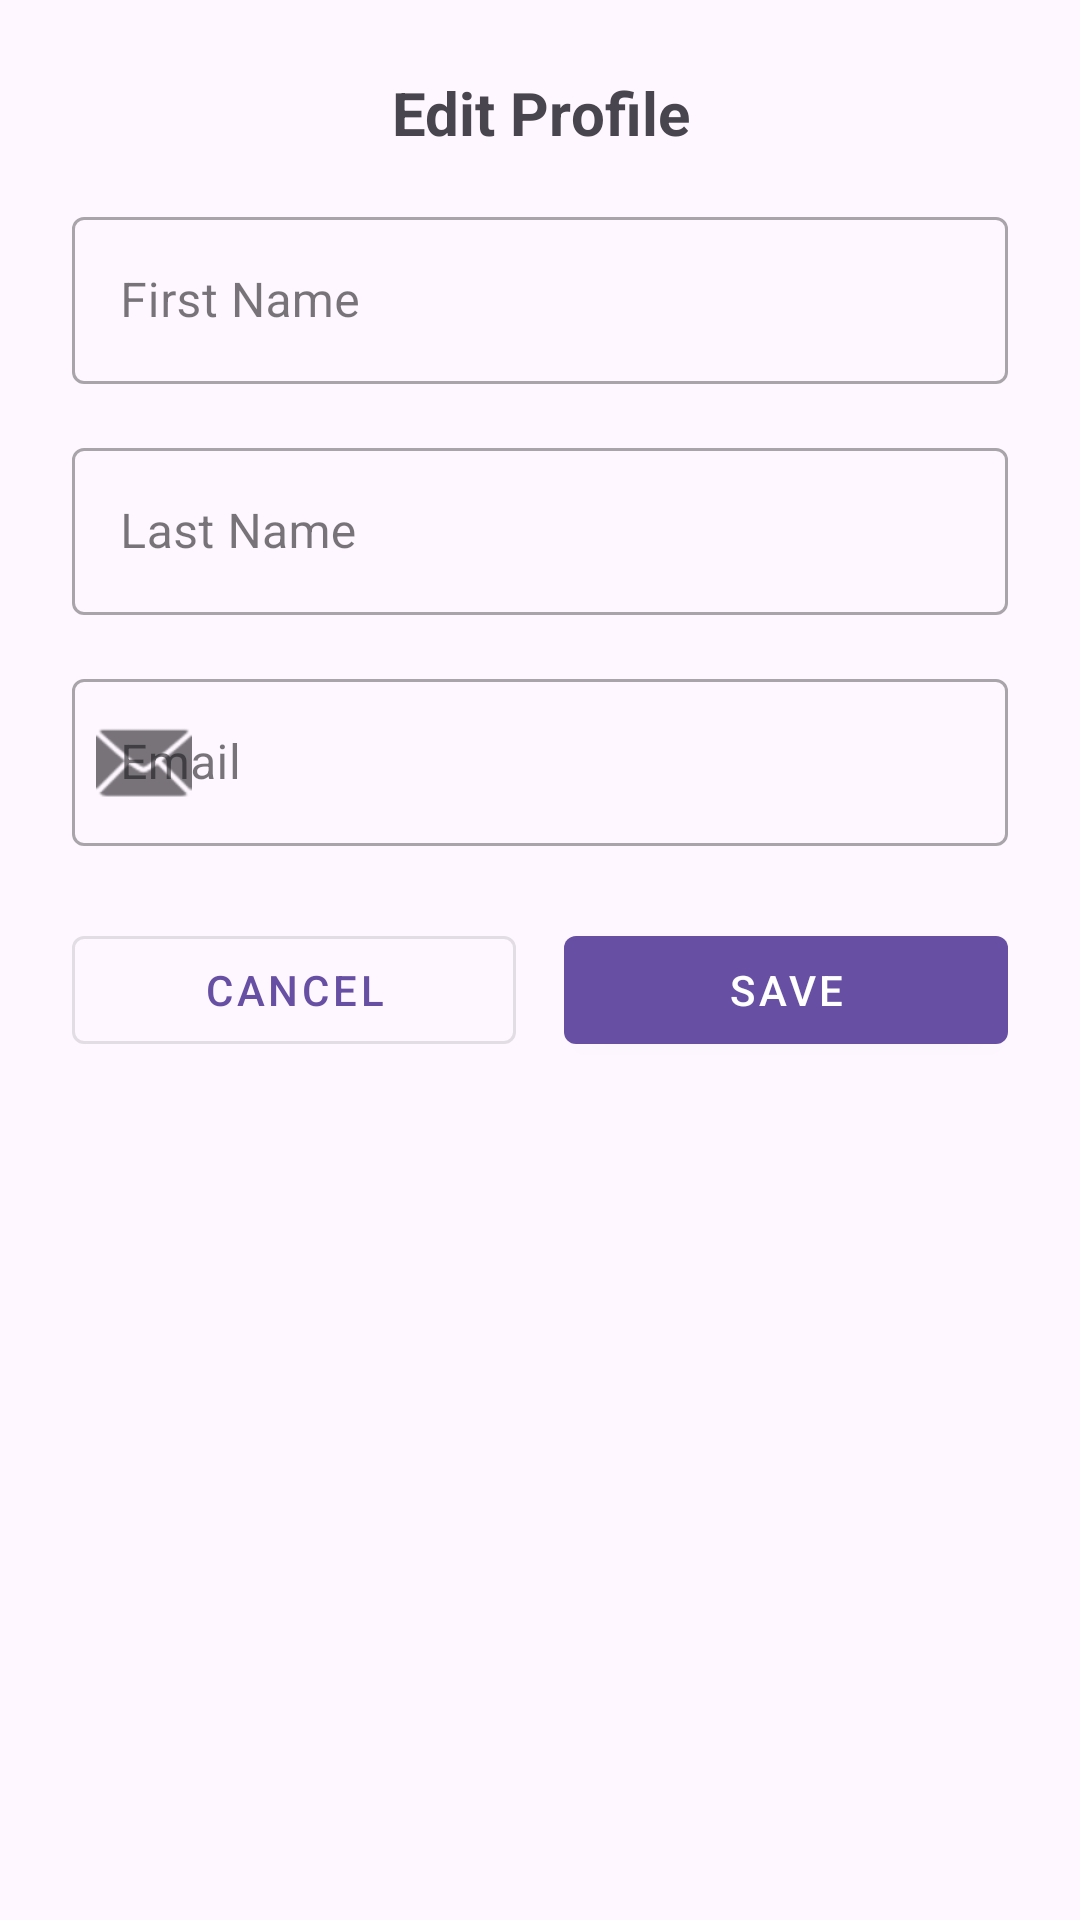

Produce the Android XML layout that renders to this screen, including the resource entries it uses.
<!-- AndroidManifest.xml: application theme Theme.HelpHub -->
<!-- res/layout/dialog_edit_profile.xml -->
<?xml version="1.0" encoding="utf-8"?>
<LinearLayout xmlns:android="http://schemas.android.com/apk/res/android"
    xmlns:app="http://schemas.android.com/apk/res-auto"
    android:layout_width="match_parent"
    android:layout_height="wrap_content"
    android:orientation="vertical"
    android:padding="24dp">

    <TextView
        android:layout_width="match_parent"
        android:layout_height="wrap_content"
        android:text="Edit Profile"
        android:textSize="20sp"
        android:textStyle="bold"
        android:gravity="center"
        android:layout_marginBottom="16dp"/>

    <com.google.android.material.textfield.TextInputLayout
        android:id="@+id/firstNameLayout"
        android:layout_width="match_parent"
        android:layout_height="wrap_content"
        android:hint="First Name"
        style="@style/Widget.MaterialComponents.TextInputLayout.OutlinedBox">

        <com.google.android.material.textfield.TextInputEditText
            android:id="@+id/firstNameInput"
            android:layout_width="match_parent"
            android:layout_height="wrap_content"/>

    </com.google.android.material.textfield.TextInputLayout>

    <com.google.android.material.textfield.TextInputLayout
        android:id="@+id/lastNameLayout"
        android:layout_width="match_parent"
        android:layout_height="wrap_content"
        android:layout_marginTop="16dp"
        android:hint="Last Name"
        style="@style/Widget.MaterialComponents.TextInputLayout.OutlinedBox">

        <com.google.android.material.textfield.TextInputEditText
            android:id="@+id/lastNameInput"
            android:layout_width="match_parent"
            android:layout_height="wrap_content"/>

    </com.google.android.material.textfield.TextInputLayout>

    <com.google.android.material.textfield.TextInputLayout
        android:id="@+id/emailLayout"
        android:layout_width="match_parent"
        android:layout_height="wrap_content"
        android:layout_marginTop="16dp"
        android:hint="Email"
        app:startIconDrawable="@android:drawable/ic_dialog_email"
        style="@style/Widget.MaterialComponents.TextInputLayout.OutlinedBox">

        <com.google.android.material.textfield.TextInputEditText
            android:id="@+id/emailInput"
            android:layout_width="match_parent"
            android:layout_height="wrap_content"
            android:inputType="textEmailAddress"/>

    </com.google.android.material.textfield.TextInputLayout>

    <LinearLayout
        android:layout_width="match_parent"
        android:layout_height="wrap_content"
        android:orientation="horizontal"
        android:layout_marginTop="24dp">

        <com.google.android.material.button.MaterialButton
            android:id="@+id/cancelButton"
            android:layout_width="0dp"
            android:layout_height="wrap_content"
            android:layout_weight="1"
            android:layout_marginEnd="8dp"
            android:text="Cancel"
            style="@style/Widget.MaterialComponents.Button.OutlinedButton"/>

        <com.google.android.material.button.MaterialButton
            android:id="@+id/saveButton"
            android:layout_width="0dp"
            android:layout_height="wrap_content"
            android:layout_weight="1"
            android:layout_marginStart="8dp"
            android:text="Save"
            style="@style/Widget.MaterialComponents.Button"/>

    </LinearLayout>

</LinearLayout>
<!-- resources referenced by this layout -->
<resources>
  <style name="Theme.HelpHub" parent="Base.Theme.HelpHub" />
  <style name="Base.Theme.HelpHub" parent="Theme.Material3.DayNight.NoActionBar">
          
          
      </style>
</resources>
